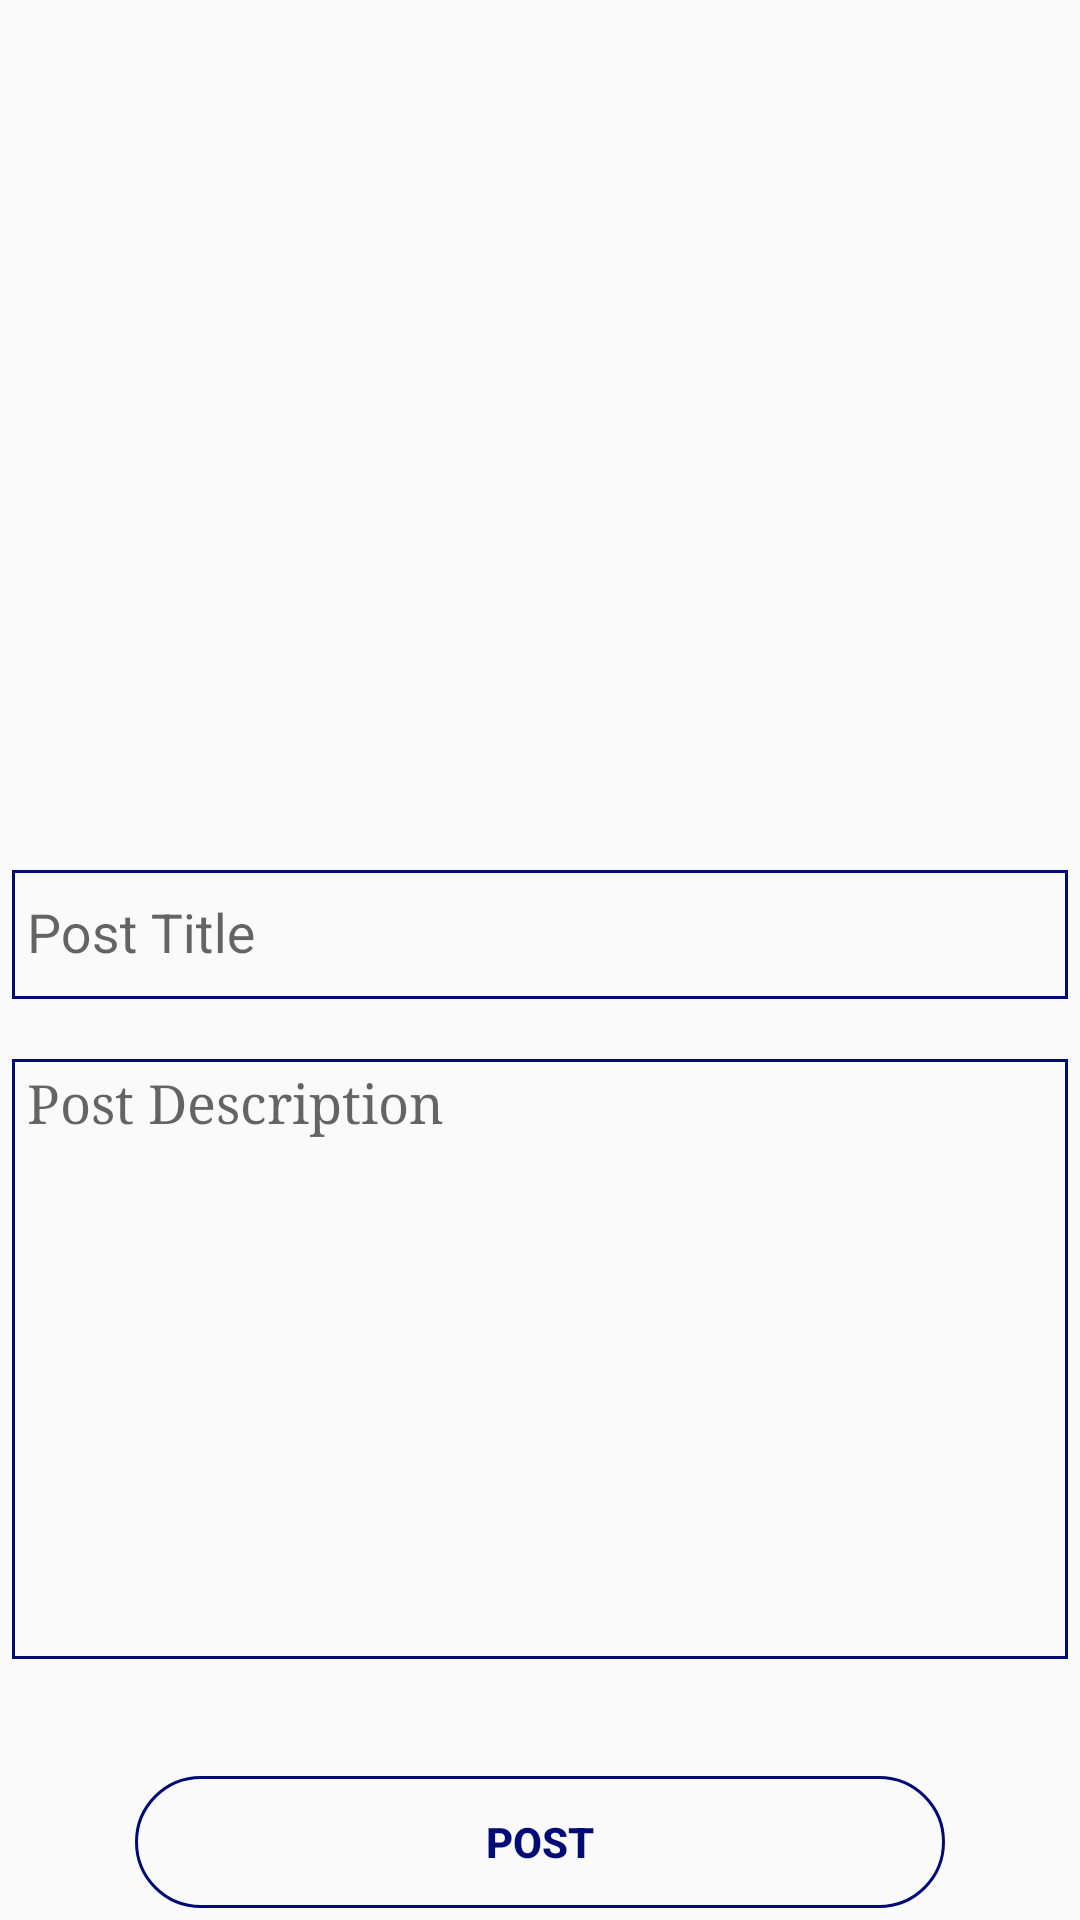

Reconstruct the res/layout file that produces this screen, plus the resources it refers to.
<!-- AndroidManifest.xml: application theme Theme.Lekham -->
<!-- res/layout/activity_add_post.xml -->
<?xml version="1.0" encoding="utf-8"?>
    <androidx.appcompat.widget.LinearLayoutCompat xmlns:android="http://schemas.android.com/apk/res/android"
        xmlns:app="http://schemas.android.com/apk/res-auto"
        xmlns:tools="http://schemas.android.com/tools"
        android:layout_width="match_parent"
        android:layout_height="match_parent"
        tools:context=".Activity.AddPostActivity"
        android:orientation="vertical">

    <ImageView
            android:layout_gravity="center"
            android:id="@+id/imageButton"
            android:layout_width="match_parent"
            android:layout_height="250dp"
            android:layout_marginStart="8dp"
            android:layout_marginTop="14dp"
            android:layout_marginEnd="8dp"
            app:srcCompat="@mipmap/add_btn"
            android:scaleType="centerCrop"
          />


    <com.google.android.material.textfield.TextInputLayout
        android:layout_width="match_parent"
        android:layout_height="wrap_content"
        android:layout_marginTop="15dp">

        <com.google.android.material.textfield.TextInputEditText
            android:id="@+id/postTitleET"
            android:layout_margin="4dp"
            android:background="@drawable/post_write"
            android:layout_width="match_parent"
            android:layout_height="43dp"
            android:hint="Post Title"
            android:textColorHint="@color/white"
            android:inputType="text"
            android:paddingLeft="5dp"/>
    </com.google.android.material.textfield.TextInputLayout>

    <com.google.android.material.textfield.TextInputLayout
        android:layout_width="match_parent"
        android:layout_height="wrap_content"
        android:layout_marginTop="5dp"
        >
        <com.google.android.material.textfield.TextInputEditText
            android:paddingTop="5dp"
            android:id="@+id/postDescriptionET"
            android:background="@drawable/post_write"
            android:layout_width="match_parent"
            android:layout_height="200dp"
            android:hint="Post Description"
            android:textColorHint="@color/white"
            android:inputType="textMultiLine"
            android:layout_gravity="start"
            android:gravity="start"
            android:layout_margin="4dp"
            android:paddingLeft="5dp"
            android:fontFamily="serif"/>
    </com.google.android.material.textfield.TextInputLayout>


    <Button
            android:layout_gravity="center"
            android:id="@+id/postBtn"
            android:layout_width="270dp"
            android:layout_height="44dp"
            android:layout_marginStart="24dp"
            android:layout_marginEnd="24dp"
            android:layout_marginTop="35dp"
            android:background="@drawable/save_update_profile"
            android:gravity="center"
            android:text="@string/post"
            android:textColor="@color/background"
            android:textStyle="bold"/>

</androidx.appcompat.widget.LinearLayoutCompat>
<!-- resources referenced by this layout -->
<resources>
  <color name="background">#000b76</color>
  <color name="white">#FFFFFFFF</color>
  <!-- drawable post_write (drawable) -->
  <?xml version="1.0" encoding="utf-8"?>
  <shape xmlns:android="http://schemas.android.com/apk/res/android">
      <stroke android:color="@color/background"
          android:width="1dp"/>
  </shape>
  <!-- drawable save_update_profile (drawable) -->
  <?xml version="1.0" encoding="utf-8"?>
  <shape xmlns:android="http://schemas.android.com/apk/res/android">
      <stroke android:color="@color/background"
          android:width="1dp"/>
      <corners android:radius="25dp"/>
  </shape>
  <string name="post">Post</string>
  <style name="Theme.Lekham" parent="Theme.AppCompat.DayNight.DarkActionBar">
          
          <item name="colorPrimary">@color/purple_500</item>
          <item name="colorPrimaryVariant">@color/purple_700</item>
          <item name="colorOnPrimary">@color/white</item>
          
          <item name="colorSecondary">@color/teal_200</item>
          <item name="colorSecondaryVariant">@color/teal_700</item>
          <item name="colorOnSecondary">@color/black</item>
          
          <item name="android:statusBarColor" tools:targetApi="l">?attr/colorPrimaryVariant</item>
          
      </style>
  <color name="purple_500">#FF6200EE</color>
  <color name="purple_700">#FF3700B3</color>
  <color name="teal_200">#FF03DAC5</color>
  <color name="teal_700">#FF018786</color>
  <color name="black">#FF000000</color>
</resources>
